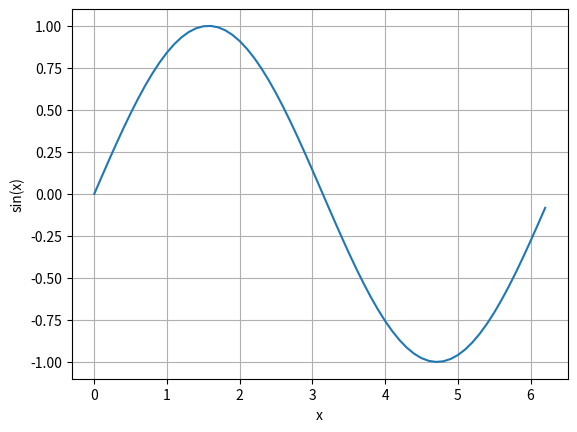

The script that saved this image:
import numpy as np
import matplotlib.pyplot as plt

x = np.arange(0, np.pi*2, 0.1)
y = np.sin(x)

plt.figure()
plt.plot(x, y)
plt.xlabel('x')
plt.ylabel('sin(x)')
plt.grid()
plt.savefig('fig.png')
plt.show()
